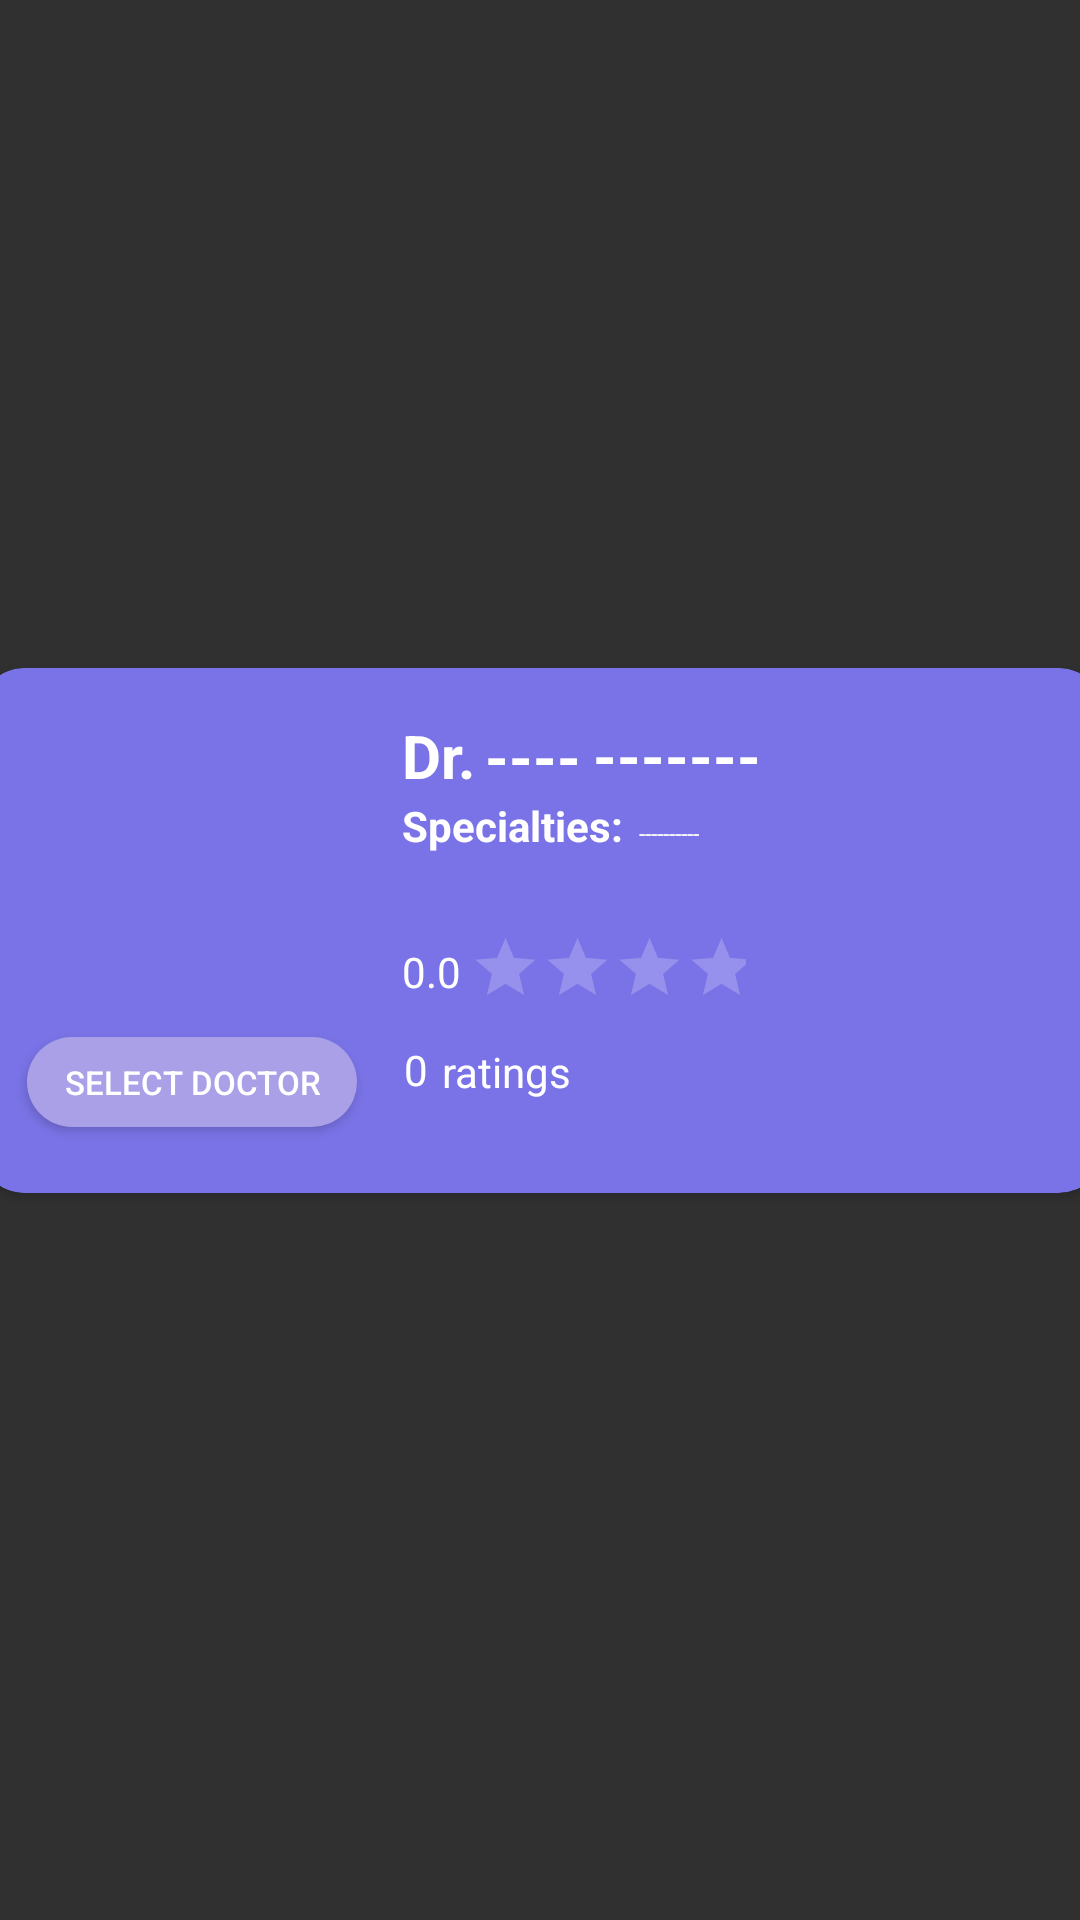

This screen was rendered from an Android layout file. Write that file and the resources it references.
<!-- AndroidManifest.xml: application theme Theme.DocAppoint -->
<!-- res/layout/recycler_view_doctorselect.xml -->
<?xml version="1.0" encoding="utf-8"?>
<androidx.constraintlayout.widget.ConstraintLayout xmlns:android="http://schemas.android.com/apk/res/android"
    xmlns:app="http://schemas.android.com/apk/res-auto"
    xmlns:tools="http://schemas.android.com/tools"
    android:layout_width="wrap_content"
    android:layout_height="wrap_content"
    tools:layout_editor_absoluteX="-11dp"
    tools:layout_editor_absoluteY="-256dp">

    <androidx.cardview.widget.CardView
        android:layout_width="375dp"
        android:layout_height="175dp"
        android:layout_marginStart="100dp"
        android:layout_marginEnd="100dp"
        android:layout_marginBottom="20dp"
        app:cardBackgroundColor="@color/main"
        app:cardCornerRadius="15dp"
        app:layout_constraintBottom_toBottomOf="parent"
        app:layout_constraintEnd_toEndOf="parent"
        app:layout_constraintStart_toStartOf="parent"
        app:layout_constraintTop_toTopOf="parent">

        <androidx.constraintlayout.widget.ConstraintLayout
            android:layout_width="match_parent"
            android:layout_height="match_parent"
            tools:layout_editor_absoluteX="0dp"
            tools:layout_editor_absoluteY="-6dp">

            <TextView
                android:id="@+id/doctorSpecialtiesRecycler"
                android:layout_width="155dp"
                android:layout_height="35dp"
                android:layout_marginBottom="4dp"
                android:paddingLeft="3dp"
                android:paddingTop="7dp"
                android:text="----------"
                android:textColor="@color/white"
                android:textSize="7.5sp"
                android:textStyle="normal"
                app:layout_constraintBottom_toTopOf="@+id/ratingBarRecycle"
                app:layout_constraintEnd_toEndOf="parent"
                app:layout_constraintHorizontal_bias="0.986"
                app:layout_constraintStart_toStartOf="parent"
                app:layout_constraintTop_toBottomOf="@+id/lastNameDoctorRecycle"
                app:layout_constraintVertical_bias="0.0" />

            <TextView
                android:id="@+id/lastNameDoctorRecycle"
                android:layout_width="wrap_content"
                android:layout_height="wrap_content"
                android:layout_marginStart="4dp"
                android:text="-------"
                android:textColor="@color/white"
                android:textSize="20dp"
                android:textStyle="bold"
                app:layout_constraintBottom_toBottomOf="parent"
                app:layout_constraintStart_toEndOf="@id/firstNameDoctorSelectRecycle"
                app:layout_constraintTop_toTopOf="parent"
                app:layout_constraintVertical_bias="0.106" />

            <RatingBar
                android:id="@+id/ratingBarRecycle"
                style="@android:style/Widget.DeviceDefault.RatingBar"
                android:layout_width="229dp"
                android:layout_height="56dp"
                android:isIndicator="true"
                android:max="4"
                android:numStars="4"
                android:paddingLeft="45dp"
                android:progressTint="#FFC107"
                android:scaleX=".5"
                android:scaleY=".5"
                android:stepSize="0.5"
                android:transformPivotX="0dp"
                android:transformPivotY="0dp"
                app:layout_constraintBottom_toBottomOf="parent"
                app:layout_constraintEnd_toEndOf="parent"
                app:layout_constraintHorizontal_bias="0.965"
                app:layout_constraintStart_toStartOf="parent"
                app:layout_constraintTop_toTopOf="parent"
                app:layout_constraintVertical_bias="0.739" />

            <TextView
                android:id="@+id/doctorSpecialtiesTextRecycler"
                android:layout_width="wrap_content"
                android:layout_height="wrap_content"
                android:layout_marginTop="4dp"
                android:layout_marginBottom="15dp"
                android:text="Specialties:"
                android:textColor="@color/white"
                android:textStyle="bold"
                app:layout_constraintBottom_toBottomOf="parent"
                app:layout_constraintEnd_toEndOf="parent"
                app:layout_constraintHorizontal_bias="0.468"
                app:layout_constraintStart_toStartOf="parent"
                app:layout_constraintTop_toTopOf="parent"
                app:layout_constraintVertical_bias="0.284" />

            <TextView
                android:id="@+id/DrTitleDoctorRecycle"
                android:layout_width="wrap_content"
                android:layout_height="wrap_content"
                android:layout_marginStart="141dp"
                android:text="Dr."
                android:textColor="@color/white"
                android:textSize="20dp"
                android:textStyle="bold"
                app:layout_constraintBottom_toBottomOf="parent"
                app:layout_constraintStart_toStartOf="parent"
                app:layout_constraintTop_toTopOf="parent"
                app:layout_constraintVertical_bias="0.106" />

            <TextView
                android:id="@+id/firstNameDoctorSelectRecycle"
                android:layout_width="wrap_content"
                android:layout_height="wrap_content"
                android:paddingLeft="3dp"
                android:text="----"
                android:textColor="@color/white"
                android:textSize="20dp"
                android:textStyle="bold"
                app:layout_constraintBottom_toBottomOf="parent"
                app:layout_constraintEnd_toEndOf="parent"
                app:layout_constraintHorizontal_bias="0.0"
                app:layout_constraintStart_toEndOf="@id/DrTitleDoctorRecycle"
                app:layout_constraintTop_toTopOf="parent"
                app:layout_constraintVertical_bias="0.108" />

            <ImageView
                android:id="@+id/doctorProfilePicRecycler"
                android:layout_width="90dp"
                android:layout_height="90dp"
                app:layout_constraintBottom_toBottomOf="parent"
                app:layout_constraintEnd_toEndOf="parent"
                app:layout_constraintHorizontal_bias="0.087"
                app:layout_constraintStart_toStartOf="parent"
                app:layout_constraintTop_toTopOf="parent"
                app:layout_constraintVertical_bias="0.155"
                app:srcCompat="@drawable/account"
                style="@style/textField" />

            <TextView
                android:id="@+id/numberRatingTextRecycler"
                android:layout_width="wrap_content"
                android:layout_height="wrap_content"
                android:paddingTop="3.2dp"
                android:paddingBottom="3dp"
                android:text="0.0"
                android:textColor="@color/white"
                app:layout_constraintBottom_toBottomOf="parent"
                app:layout_constraintEnd_toEndOf="parent"
                app:layout_constraintHorizontal_bias="0.397"
                app:layout_constraintStart_toStartOf="parent"
                app:layout_constraintTop_toTopOf="parent"
                app:layout_constraintVertical_bias="0.59" />

            <TextView
                android:id="@+id/numRatingsTextRecycler"
                android:layout_width="wrap_content"
                android:layout_height="wrap_content"
                android:text="ratings"
                android:textColor="@color/white"
                app:layout_constraintBottom_toBottomOf="parent"
                app:layout_constraintEnd_toEndOf="parent"
                app:layout_constraintHorizontal_bias="0.465"
                app:layout_constraintStart_toStartOf="parent"
                app:layout_constraintTop_toTopOf="parent"
                app:layout_constraintVertical_bias="0.801" />

            <TextView
                android:id="@+id/numRatingsRecycler"
                android:layout_width="wrap_content"
                android:layout_height="wrap_content"
                android:layout_marginStart="140dp"
                android:paddingLeft="0.5dp"
                android:paddingBottom="0.5dp"
                android:text="0"
                android:textColor="@color/white"
                app:layout_constraintBottom_toBottomOf="parent"
                app:layout_constraintEnd_toEndOf="parent"
                app:layout_constraintHorizontal_bias="0.004"
                app:layout_constraintStart_toStartOf="parent"
                app:layout_constraintTop_toTopOf="parent"
                app:layout_constraintVertical_bias="0.8" />

            <Button
                android:id="@+id/doctorBookAppointmentButtonRecycle"
                android:layout_width="110dp"
                android:layout_height="30dp"
                android:background="@drawable/rounded_back_button"
                android:text="Select Doctor"
                android:textSize="11dp"
                app:layout_constraintBottom_toBottomOf="parent"
                app:layout_constraintEnd_toEndOf="parent"
                app:layout_constraintHorizontal_bias="0.06"
                app:layout_constraintStart_toStartOf="parent"
                app:layout_constraintTop_toTopOf="parent"
                app:layout_constraintVertical_bias="0.848" />

        </androidx.constraintlayout.widget.ConstraintLayout>

    </androidx.cardview.widget.CardView>

</androidx.constraintlayout.widget.ConstraintLayout>
<!-- resources referenced by this layout -->
<resources>
  <color name="main">#7A73E7</color>
  <color name="white">#FFFFFFFF</color>
  <!-- drawable account: png bitmap (drawable, 22170 bytes) -->
  <!-- drawable rounded_back_button (drawable) -->
  <?xml version="1.0" encoding="utf-8"?>
  <shape xmlns:android="http://schemas.android.com/apk/res/android">
      <corners android:radius="15dp" />
      <solid android:color="@color/intermediate_purple" />
  </shape>
  <style name="textField">
          <item name="android:background">@drawable/rounded_text_box</item> 
          <item name="android:layout_width">250dp</item>
          <item name="android:layout_height">35dp</item>
          <item name="android:textSize">13sp</item>
          <item name="android:ems">10</item>
          <item name="android:textColor">@color/text_box_text</item>  
          <item name="android:paddingLeft">10dp</item> 
          <item name="android:paddingRight">10dp</item> 
          <item name="android:textColorHint">@color/text_box_text</item>
  
      </style>
  <style name="Theme.DocAppoint" parent="Theme.AppCompat.NoActionBar">
  
      </style>
  <color name="intermediate_purple">#A9A0E7</color>
  <color name="text_box_text">#9B9B9B</color>
</resources>
